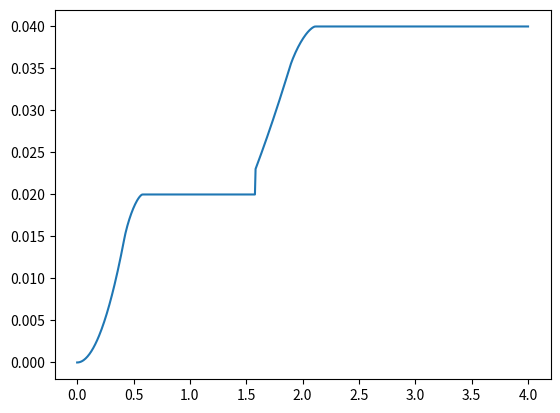

Write Python code to recreate this figure.
#多段锥的解析式

import math
import numpy as np
import matplotlib.pyplot as plt
n = 700
xi = 0.0e0
h = 4e0 / n
pi = math.pi
L = 2   #inch
M = 1.41  #输入马赫数
beta = math.sqrt(M * M - 1)
S0 = np.ones(701)
x = np.ones(701)

for i in range(0,701):
    xi = 0 + h*i
    #第一段圆锥的部分
    x11 = xi / (1 - beta * math.sqrt(0.08 / pi))
    r11 = x11 * math.sqrt(0.08 / pi)
    x12 = xi / (1 + beta * math.sqrt(0.08 / pi))
    r12 = x12 * math.sqrt(0.08 / pi)
    a1 = 0.5 * (r11 + r12)                             #椭圆长轴
    b1 = 0.5 * (x11 + x12) * math.sqrt(0.08 / pi) #椭圆短轴，实际上a=b

    #第二段圆锥的部分
    k = (math.sqrt(2.0) - 1) * math.sqrt(0.08 / pi)
    c = k * (-0.75 * L) + 0.25 * L * math.sqrt(0.08 / pi)
    x21 = (xi + beta * c) / (1 - beta * k)
    r21 = (x21 - xi) / beta
    x22 = (xi - beta * c) / (1 + beta * k)
    r22 = -(x22 - xi) / beta
    a2 = 0.5 * (r21 + r22)
    b2 = 0.5 * (x21 + x22) * k + c
    #圆柱段的界面圆半径
    Ry1 = 0.25 * L * math.sqrt(0.08 / pi)
    Ry2 = L * math.sqrt(0.01 / pi)

#判断截面的轴向位置并求解相应的截面积
    if(x11 <= 0.25 * L):
        #截面全部在圆锥上
        S = pi * a1 * b1
    elif((x11 > 0.25 * L) and (x12 < 0.25 * L)):
        rc = (0.25 * L - xi) / beta #距离轴线的距离
        if(rc > 0):
            theta = 2 * math.acos(rc / Ry1)
            Sy = 0.5 * Ry1 * Ry1 * theta - rc * math.sqrt(Ry1**2 - rc**2) #圆柱投影的弓形面积，syS圆
            Rm = 0.5 * (r11 - r12)
            if(rc > Rm):
                #大于1/2圆锥截面积的投影面积
                theta = 2 * math.acos((rc - Rm) / a1)
                St = 0.5 * a1**2 * theta - (rc - Rm) * math.sqrt(a1**2 - (rc - Rm)**2)
                St = pi * a1 * b1 - St
            elif(rc == Rm):
                #等于1/2圆锥截面积的投影面积
                St = 0.5 * pi * a1 * b1
            elif(rc < Rm):
                #小于1/2圆锥截面积的投影面积
                theta = 2 * math.acos((Rm - rc) / a1)
                St = 0.5 * a1**2 * theta - (Rm - rc) * math.sqrt(a1**2 - (rc- Rm)**2)
        elif(rc == 0): #圆柱投影部分为圆
            Sy =0.5 * pi * Ry1 * Ry1
            #小于1/2圆锥截面积的投影面积面积
            Rm = 0.5 * (r11 - r12)
            theta = 2 * math.acos((Rm - rc) / a1)
            St = 0.5 * a1 * a1 * theta - (Rm - rc) * math.sqrt(a1 * a1 - (rc - Rm)**2)
        elif(rc < 0):
            #圆柱投影部分面积大于半圆
            rc1 = abs(rc)
            theta = 2 * math.acos(rc1 / Ry1)
            Sy = 0.5 * Ry1**2 * theta - rc1 * math.sqrt(Ry1**2 - rc1**2)
            Sy = pi * Ry1 * Ry1  - Sy
            #小于1/2的圆锥面积的投影面积
            Rm = 0.5 *(r11 - r12)
            theta = 2 * math.acos((Rm - rc) / a1)
            St = 0.5 * a1**2 * theta - (Rm -rc) * math.sqrt(a1**2 - (Rm -rc)**2)
        S = Sy + St
    elif(xi < 0.75 * L + beta * 0.25 * L * math.sqrt(0.08 / pi)):
        #位于第一段圆柱上
        S = pi * Ry1**2

    elif(xi < 0.75 * L + beta * 0.25 * L * math.sqrt(0.08 / pi)):
        #第一段圆柱和第二段圆锥上
        rc = (0.75 * L -xi) / beta
        if(rc > 0):
            theta = 2 * math.acos(rc / Ry1)
            Sy = 0.5 * Ry1**2 * theta - rc * math.sqrt(Ry1**2 - rc**2)
            Sy = pi * Ry1**2 - Sy
            #圆锥部分截面在沿轴线方向上的投影
            Rm = 0.5 * (r21 - r22)
            if(rc > Rm):
                #小于1/2圆锥面积的投影面积
                theta = 2 * math.acos((rc - Rm) / a2)
                St = 0.5 * a2**2 * theta -(rc - Rm) * math.sqrt(a2**2 - (rc -Rm)**2)
            elif(rc == Rm):
                #等于1/2圆锥面积的投影面积
                St = 0.5 * pi * a2 * b2
            elif(rc < Rm):
                #大于1/2圆锥面积的投影面积
                theta = 2 * math.acos((Rm - rc) / a2)
                St = 0.5 * a2**2 * theta - (Rm -rc) * math.sqrt(a2**2 - (rc - Rm)**2)
                St = pi * a2 * b2 - St

        elif(rc == 0):
            #圆柱部分投影为半圆
            Sy = 0.5 * pi * Ry1**2
            #圆锥部分截面投影为大于1/2
            Rm = 0.5 * (r21 - r22)
            theta = 2 * math.acos(Rm / a2)
            St = 0.5 * theta * a2 * a2 - (Rm-rc) * math.sqrt(a2**2 - (Rm - rc)**2)
            St = pi * a2 * b2 - St
        else:
            #圆柱部分小于1/2圆
            theta = 2 * math.acos(-rc / Ry1)
            Sy = 0.5 * theta * Ry1**2 - (-rc) * math.sqrt(Ry1**2 - rc**2)
            #圆锥部分投影大于1/2**
            Rm = 0.5 * (r21 - r22)
            theta = 2 * math.acos((Rm - rc) / a2)
            St = 0.5 * theta * a2**2 - (Rm - rc) * math.sqrt(a2*a2-(Rm-rc)**2)
            St = pi * a2 * b2 - St
        S = Sy + St

#全是圆锥部分
    elif((x22>=0.75*L) and (x21<=L)):
        S = pi * a2 * b2

    elif((x21 > L) and (x22 < L)):
        rc = (L - xi) / beta
        if(rc > 0):
            theta = 2 * math.acos(rc / Ry2)
            Sy = 0.5 * Ry2**2 * theta - rc * math.sqrt(Ry2**2 - rc**2) #圆柱投影的弓形面积
            #圆锥部分截面在沿轴线方向上的投影
            Rm = 0.5 * (r21 - r22)
            if(rc > Rm):
                #大于1/2圆锥截面积的投影
                theta = 2 * math.acos((rc - Rm) / a2)
                St = 0.5 * a2**2 * theta - (rc - Rm) * math.sqrt(a2**2 - (rc - Rm)**2)
                St = pi * a2 * b2 -St
            elif(rc == Rm):
                St = 0.5 * pi * a2 * b2
            elif(rc < Rm):
                theta = 2 * math.acos((Rm -rc) / a2)
                St = 0.5 * a2**2 * theta - (Rm - rc) * math.sqrt(a2**2 - (rc - Rm)**2)
        elif(rc == 0):
            #圆柱投影部分为半圆
            Sy = 0.5 * pi * Ry2**2
            #小于1/2的圆锥截面积的投影面积
            Rm = 0.5 * (r21 - r22)
            theta = 2 * math.acos((Rm - rc) / a2)
            St = 0.5 * a2**2 * theta - (Rm - rc) * math.sqrt(a2**2 - (rc - Rm)**2)
        elif(rc < 0):
            #圆柱投影部分大于半圆
            rc1 = abs(rc)
            theta = 2 * math.acos(rc1 / Ry2)
            Sy = 0.5 * Ry2**2 * theta - rc1 * math.sqrt(Ry2**2 - rc1**2)
            Sy = pi * Ry2**2 - Sy
            #小于1/2的圆锥截面积的投影面积
            Rm = 0.5 * (r21 - r22)
            theta = 2 * math.acos((Rm - rc) / a2)
            St = 0.5 * a2**2 * theta - (Rm -rc) * math.sqrt(a2**2 - (Rm - rc)**2)
        S = Sy + St

    elif(x22 >= L):
        S = pi * Ry2**2

    x[i] = xi
    S0[i] = S
    print(xi , S)


plt.plot(x,S0)
plt.show()




